The GitHub repository AnonymDavid/szakdolgozat contains a labelled image folder "cnn" with 11 categories: battery, capacitor, diode, inductor, lamp, resistor, AC source, DC source, switch, NPN transistor, PNP transistor. Examples follow, each with its label.

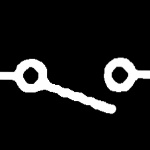
Label: switch

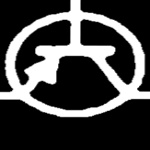
Label: PNP transistor

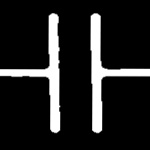
Label: capacitor

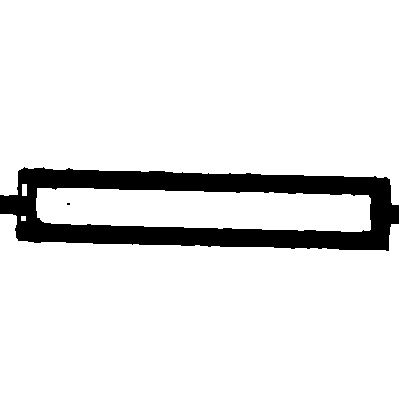
Label: resistor

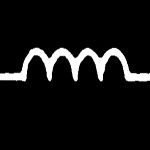
Label: inductor

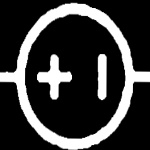
Label: DC source
